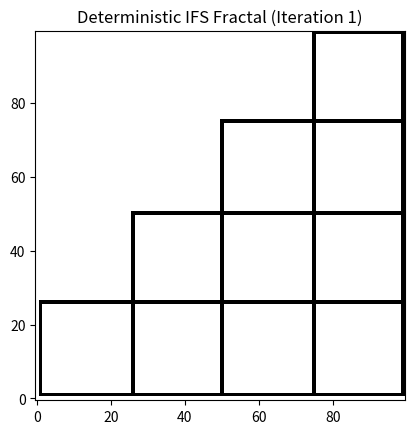

Reproduce this figure in Python.
import numpy as np
import matplotlib.pyplot as plt
from matplotlib.animation import FuncAnimation

# Grid size
N = 100
t = np.zeros((N, N), dtype=int)
s = np.zeros((N, N), dtype=int)

# IFS transformations (a,b,c,d,e,f)
ifs = [
    (0.5, 0, 0, 0.5, 1, 1),
    (0.5, 0, 0, 0.5, 50, 1),
    (0.5, 0, 0, 0.5, 50, 50)
]

# Initial square border A(0)
t[0, :] = 1
t[-1, :] = 1
t[:, 0] = 1
t[:, -1] = 1

# Number of iterations
iterations = 20

# Plot setup
fig, ax = plt.subplots()
im = ax.imshow(t.T, cmap="binary", origin="lower", animated=True)
ax.set_title("Deterministic IFS Fractal (Iteration 0)")

def update(frame):
    global t, s
    # Apply transformations to build s (A(n+1))
    for i in range(N):
        for j in range(N):
            if t[i, j] == 1:
                for (a, b, c, d, e, f) in ifs:
                    x = int(a*i + b*j + e)
                    y = int(c*i + d*j + f)
                    if 0 <= x < N and 0 <= y < N:
                        s[x, y] = 1
    # Copy s into t, reset s
    t[:,:] = s
    s.fill(0)

    # Update image
    im.set_array(t.T)
    ax.set_title(f"Deterministic IFS Fractal (Iteration {frame+1})")
    return [im]

ani = FuncAnimation(fig, update, frames=iterations, interval=500, blit=True, repeat=False)
plt.show()
